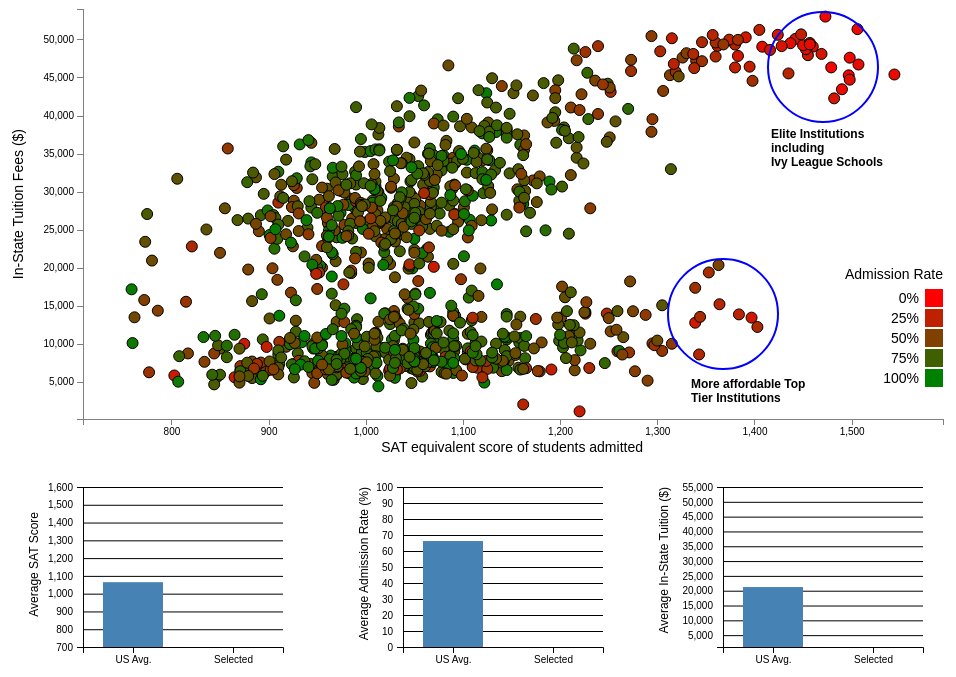
D3 v4 page, settled after 480 driven frames (8 s of simulated time); the page loaded 1 data file(s).


function displayEssay() {
document.getElementById("about_the_visualization").innerHTML = 
"<p>Drill-Down Story narrative visualization is used for this data visualization. Unlike Interactive Slideshow where scenes are presented one after another, this drill-down story visualization presents a main scene in which upon user action, will trigger three different scenes to be updated. The story presented here is how a prospective undergraduate student may go about picking which one or more universities to apply. The main scene of this visualization is a scatter plot of over 1000 universities within United States based on their admitted SAT scores and In-State tuition fees. Each university is represented by a circle on the scatter plot and each circle is colored with a gradient spanning from green to red. The redder the circle, the lower the university admission rate.</p><p>There are two annotations in the main scene highlighting two clusters of top-tier universities in the countries. The first annotation marks the top-tier universities which require very high SAT scores and charge a premium in their tuition fees. The second annotation marks another set of top-tier universities which also require high SAT scores but charge a relatively more affordable tuition fees. These two annotations follow a similar design template to achieve visual consistency.</p><p>There are three main parameters in this visualization: admitted SAT score, in-state tuition fees and average admission rate. These parameters are controlled indirectly by user moving the mouse pointer over a particular university (represented by a circle) in the scatter plot. When a user moves a mouse pointer over a particular circle in the scatter plot, all other circles on the scatter plot will be grey out to highlight the selected university. A tooltip will appear to display detail information about the university. The mouseover action updates the three parameters which in turn trigger all three smaller scenes below the scatter plot to be updated with the corresponding parameters. The three smaller scenes are designed using a similar template in order to achieve visual consistency. The first of the three scenes shows how the university's admitted SAT score compared to the national average. The second scene shows how the university's admission rate compared to the national average. The last scene shows how the university's in-state tuition fees compared to the national average. These three scenes help to give a sense of how the selected university compared to others within the nation. When user moves the mouse away from a particular circle on the scatter plot, all the circles on the scatter plot will restore their original colors and the three small scenes will be restored to indicate that no particular university has been selected.</p><p>User interface events:<br/>Mouseover - select a particular university -> all three parameters will be updated -> trigger three small scenes to be updated accordingly.</br>Mouseout - de-select a particular university -> all three parameters will be cleared -> trigger three small scenes to be restored indicating no university has been selected.</p><p>One possible narrative of this visualization is that for a prospective student who has high SAT score but modest financial ability, focusing on the lower right quadrant on the scatter plot may be the best way to go.</p>"
}


var margin = {top: 20, right: 20, bottom: 30, left: 80},
    width = 960 - margin.left - margin.right,
    height = 460 - margin.top - margin.bottom;

//    console.log(" width="+width);
//    console.log("height="+height);

/* 
 * value accessor - returns the value to encode for a given data object.
 * scale - maps value to a visual display encoding, such as a pixel position.
 * map function - maps from data value to display value
 * axis - sets up axis
 */ 

// setup x 
var xValue = function(d) { return d.SAT_AVG;}, // data -> value
    xScale = d3.scaleLinear().range([0, width]), // value -> display
    xMap = function(d) { return xScale(xValue(d));}, // data -> display
//    xAxis = d3.svg.axis().scale(xScale).orient("bottom");
    xAxis = d3.axisBottom(xScale);

// setup y
var yValue = function(d) { return d.TUITIONFEE_IN;}, // data -> value
    yScale = d3.scaleLinear().range([height, 0]), // value -> display
    yMap = function(d) { return yScale(yValue(d));}, // data -> display
//    yAxis = d3.svg.axis().scale(yScale).orient("left");
    yAxis = d3.axisLeft(yScale);

// setup fill color
//var cValue = function(d) { return d.CONTROL;},
////    color = d3.scale.category10();
//    color = d3.scaleOrdinal(d3.schemeCategory10);

var cValue = function(d) { return d.ADM_RATE; },
    color = d3.scaleLinear()
    .domain([0, 1])
    .range(["red", "green"]);

// add the graph canvas to the body of the webpage
var svg = d3.select("body").append("svg")
    .attr("width", width + margin.left + margin.right)
    .attr("height", height + margin.top + margin.bottom)
  .append("g")
//    .attr("transform", "translate(" + margin.left + "," + margin.top + ")");
    .attr("transform", "translate(" + margin.left + "," + 0 + ")");

// add the tooltip area to the webpage
var tooltip = d3.select("body").append("div")
    .attr("class", "tooltip")
    .style("opacity", 0);






var bottomArea = d3.select("body").append("div")
    .attr("class", "bottom_area");




var chartDimensions = {
  cWidth: (width + margin.left + margin.right)/3,
  cHeight: 200,
  cMarginLeft: 40, // for the widest y-axis tick label to show up fully
  cMarginTop: 15,   // for topmost y-axis tick label to show up fully
  cMarginBottom: 25 // for the x-axis tick labels to show up fully
};

var satChart = d3.select(".bottom_area")
    .append("svg")
    .attr("class", "sat_chart")
    .attr("width", chartDimensions.cWidth)
    .attr("height", chartDimensions.cHeight)
    .append("g")
    .attr("transform", "translate(" + margin.left + "," + 0 + ")");

var satData = [
  { value: 700, label: 'US Avg.' },
  { value: 700, label: 'Selected' }
];

// Define the scales
var satXScale = d3.scaleLinear()
               .domain([0, satData.length])
               .range([0, chartDimensions.cWidth - margin.left - chartDimensions.cMarginLeft]);

var satYScale = d3.scaleLinear()
               .domain([700, 1600])
               .range([0, chartDimensions.cHeight - chartDimensions.cMarginTop - chartDimensions.cMarginBottom]);

var satYAxisScale = d3.scaleLinear()
               .domain([1600, 700])
               .range([0, chartDimensions.cHeight - chartDimensions.cMarginTop - chartDimensions.cMarginBottom]);

// Render the y-axis
var satYAxis = d3.axisLeft( satYAxisScale )
               // This is to make the horizontal tick lines stretch all the way across the chart
              .tickSizeInner( -(chartDimensions.cWidth - chartDimensions.cMarginLeft - margin.left) )
               // This spaces the tick values slights from the axis
              .tickPadding( 10 );

satChart.append("g")
    .attr("transform", "translate(" + 0 + ", " + chartDimensions.cMarginTop + ")")
    .call(satYAxis);
satChart.append("text")
    .attr("class", "label")
    .attr("transform", "rotate(-90)")
    .attr("y", -45)
    .attr("dx", -40)
    .style("font", "12px Arial")
    .style("text-anchor", "end")
    .text("Average SAT Score");

// Define the ticks for the xAxis
var xTicks = []
for (var i = 0; i < satData.length; i++) {
  xTicks.push( i + 0.5 ); // 0.5 is to ensure the ticks are offset correctly to match the data
}
// Render the x-axis
var satXAxis = d3.axisBottom( satXScale )
              .tickValues( xTicks )
              .tickFormat(function(d, i) {
                return satData[i].label;
              });

satChart.append("g")
    .attr("transform", "translate(" + 0 + ", " + (chartDimensions.cHeight - chartDimensions.cMarginBottom) + ")")
    .call(satXAxis);



var barAttributes = {
  class: 'bar-line',
  transform: 'translate(' + 80 + ', ' + 0 + ')',
  height: function( d, i ) {
    return satYScale( d.value );
  },
  width: ((chartDimensions.cWidth - margin.left - chartDimensions.cMarginLeft) / satData.length) - (20 * 2),
  x: function( d, i ) { return ((chartDimensions.cWidth - margin.left - chartDimensions.cMarginLeft)/ satData.length) * i + chartDimensions.cMarginLeft; },
  y: function( d, i ) { return chartDimensions.cHeight - chartDimensions.cMarginBottom - satYScale( d.value ); }
};

satChart.append("g")
     .selectAll('.' + barAttributes.class)
     .data( satData )
     .enter()
     .append('rect')
     .attr("class", function(d, i) { return "satChart_rect"+i; })
     .attr("height", function(d, i) { return satYScale(d.value); })
     .attr("width", ((chartDimensions.cWidth - margin.left - chartDimensions.cMarginLeft) / satData.length) - (20*2))
     .attr("x", function(d, i) { return ((chartDimensions.cWidth - margin.left - chartDimensions.cMarginLeft)/satData.length) * i + (chartDimensions.cMarginLeft/2); })
     .attr("y", function(d, i) { return chartDimensions.cHeight - chartDimensions.cMarginBottom - satYScale(d.value); })
     .attr("fill", "steelblue");










var admChart = d3.select(".bottom_area")
    .append("svg")
    .attr("class", "adm_chart")
    .attr("width", chartDimensions.cWidth)
    .attr("height", chartDimensions.cHeight)
    .append("g")
    .attr("transform", "translate(" + margin.left + "," + 0 + ")");

var admData = [
  { value: 0, label: 'US Avg.' },
  { value: 0, label: 'Selected' }
];

// Define the scales
var admXScale = d3.scaleLinear()
               .domain([0, admData.length])
               .range([0, chartDimensions.cWidth - margin.left - chartDimensions.cMarginLeft]);

var admYScale = d3.scaleLinear()
               .domain([0, 100])
               .range([0, chartDimensions.cHeight - chartDimensions.cMarginTop - chartDimensions.cMarginBottom]);

var admYAxisScale = d3.scaleLinear()
               .domain([100, 0])
               .range([0, chartDimensions.cHeight - chartDimensions.cMarginTop - chartDimensions.cMarginBottom]);

// Render the y-axis
var admYAxis = d3.axisLeft( admYAxisScale )
               // This is to make the horizontal tick lines stretch all the way across the chart
              .tickSizeInner( -(chartDimensions.cWidth - chartDimensions.cMarginLeft - margin.left) )
               // This spaces the tick values slights from the axis
              .tickPadding( 10 );

admChart.append("g")
    .attr("transform", "translate(" + 0 + ", " + chartDimensions.cMarginTop + ")")
    .call(admYAxis);
admChart.append("text")
    .attr("class", "label")
    .attr("transform", "rotate(-90)")
    .attr("y", -35)
    .attr("dx", -15)
    .style("font", "12px Arial")
    .style("text-anchor", "end")
    .text("Average Admission Rate (%)");

// Define the ticks for the xAxis
var admXTicks = []
for (var i = 0; i < admData.length; i++) {
  admXTicks.push( i + 0.5 ); // 0.5 is to ensure the ticks are offset correctly to match the data
}
// Render the x-axis
var admXAxis = d3.axisBottom( admXScale )
              .tickValues( admXTicks )
              .tickFormat(function(d, i) {
                return admData[i].label;
              });

admChart.append("g")
    .attr("transform", "translate(" + 0 + ", " + (chartDimensions.cHeight - chartDimensions.cMarginBottom) + ")")
    .call(admXAxis);

var barAttributes = {
  class: 'bar-line',
  transform: 'translate(' + 80 + ', ' + 0 + ')',
  height: function( d, i ) {
    return admYScale( d.value );
  },
  width: ((chartDimensions.cWidth - margin.left - chartDimensions.cMarginLeft) / admData.length) - (20 * 2),
  x: function( d, i ) { return ((chartDimensions.cWidth - margin.left - chartDimensions.cMarginLeft)/ admData.length) * i + chartDimensions.cMarginLeft; },
  y: function( d, i ) { return chartDimensions.cHeight - chartDimensions.cMarginBottom - admYScale( d.value ); }
};

admChart.append("g")
     .selectAll('.' + barAttributes.class)
     .data( admData )
     .enter()
     .append('rect')
     .attr("class", function(d, i) { return "admChart_rect"+i; })
     .attr("height", function(d, i) { return admYScale(d.value); })
     .attr("width", ((chartDimensions.cWidth - margin.left - chartDimensions.cMarginLeft) / admData.length) - (20*2))
     .attr("x", function(d, i) { return ((chartDimensions.cWidth - margin.left - chartDimensions.cMarginLeft)/admData.length) * i + (chartDimensions.cMarginLeft/2); })
     .attr("y", function(d, i) { return chartDimensions.cHeight - chartDimensions.cMarginBottom - admYScale(d.value); })
     .attr("fill", "steelblue");











var tutChart = d3.select(".bottom_area")
    .append("svg")
    .attr("class", "tut_chart")
    .attr("width", chartDimensions.cWidth)
    .attr("height", chartDimensions.cHeight)
    .append("g")
    .attr("transform", "translate(" + margin.left + "," + 0 + ")");

var tutData = [
  { value: 0, label: 'US Avg.' },
  { value: 0, label: 'Selected' }
];

// Define the scales
var tutXScale = d3.scaleLinear()
               .domain([0, tutData.length])
               .range([0, chartDimensions.cWidth - margin.left - chartDimensions.cMarginLeft]);

var tutYScale = d3.scaleLinear()
               .domain([1000, 55000])
               .range([0, chartDimensions.cHeight - chartDimensions.cMarginTop - chartDimensions.cMarginBottom]);

var tutYAxisScale = d3.scaleLinear()
               .domain([55000, 1000])
               .range([0, chartDimensions.cHeight - chartDimensions.cMarginTop - chartDimensions.cMarginBottom]);

// Render the y-axis
var tutYAxis = d3.axisLeft( tutYAxisScale )
               // This is to make the horizontal tick lines stretch all the way across the chart
              .tickSizeInner( -(chartDimensions.cWidth - chartDimensions.cMarginLeft - margin.left) )
               // This spaces the tick values slights from the axis
              .tickPadding( 10 );

tutChart.append("g")
    .attr("transform", "translate(" + 0 + ", " + chartDimensions.cMarginTop + ")")
    .call(tutYAxis);
tutChart.append("text")
    .attr("class", "label")
    .attr("transform", "rotate(-90)")
    .attr("y", -55)
    .attr("dx", -15)
    .style("font", "12px Arial")
    .style("text-anchor", "end")
    .text("Average In-State Tuition ($)");

// Define the ticks for the xAxis
var tutXTicks = []
for (var i = 0; i < tutData.length; i++) {
  tutXTicks.push( i + 0.5 ); // 0.5 is to ensure the ticks are offset correctly to match the data
}
// Render the x-axis
var tutXAxis = d3.axisBottom( tutXScale )
              .tickValues( tutXTicks )
              .tickFormat(function(d, i) {
                return tutData[i].label;
              });

tutChart.append("g")
    .attr("transform", "translate(" + 0 + ", " + (chartDimensions.cHeight - chartDimensions.cMarginBottom) + ")")
    .call(tutXAxis);

var barAttributes = {
  class: 'bar-line',
  transform: 'translate(' + 80 + ', ' + 0 + ')',
  height: function( d, i ) {
    return tutYScale( d.value );
  },
  width: ((chartDimensions.cWidth - margin.left - chartDimensions.cMarginLeft) / tutData.length) - (20 * 2),
  x: function( d, i ) { return ((chartDimensions.cWidth - margin.left - chartDimensions.cMarginLeft)/ tutData.length) * i + chartDimensions.cMarginLeft; },
  y: function( d, i ) { return chartDimensions.cHeight - chartDimensions.cMarginBottom - tutYScale( d.value ); }
};

tutChart.append("g")
     .selectAll('.' + barAttributes.class)
     .data( tutData )
     .enter()
     .append('rect')
     .attr("class", function(d, i) { return "tutChart_rect"+i; })
     .attr("height", function(d, i) { return tutYScale(d.value); })
     .attr("width", ((chartDimensions.cWidth - margin.left - chartDimensions.cMarginLeft) / tutData.length) - (20*2))
     .attr("x", function(d, i) { return ((chartDimensions.cWidth - margin.left - chartDimensions.cMarginLeft)/tutData.length) * i + (chartDimensions.cMarginLeft/2); })
     .attr("y", function(d, i) { return chartDimensions.cHeight - chartDimensions.cMarginBottom - tutYScale(d.value); })
     .attr("fill", "steelblue");


// Annotation
d3.select("body").select("svg").append("circle")
   .attr("class", "annotation")
   .attr("cx", 820)
   .attr("cy", 58)
   .attr("r", 55)
   .attr("stroke", "blue")
   .attr("stroke-width", 2)
   .attr("fill", "none")
d3.select("body").select("svg").append("foreignObject")
   .attr("width", 140)
   .attr("height", 100)
   .attr("x", 760)
   .attr("y", 110)
 .append("xhtml:body")
   .style("font", "12px 'Arial'")
   .style("fill", "#444")
   .style("font-weight", "bold")
   .html("Elite Institutions including<br/>Ivy League Schools");

// Annotation
d3.select("body").select("svg").append("circle")
   .attr("class", "annotation")
   .attr("cx", 720)
   .attr("cy", 305)
   .attr("r", 55)
   .attr("stroke", "blue")
   .attr("stroke-width", 2)
   .attr("fill", "none")
d3.select("body").select("svg").append("foreignObject")
   .attr("width", 140)
   .attr("height", 100)
   .attr("x", 680)
   .attr("y", 360)
 .append("xhtml:body")
   .style("font", "12px 'Arial'")
   .style("fill", "#444")
   .style("font-weight", "bold")
   .html("More affordable Top Tier Institutions");








// load data
d3.csv("sample.csv", function(error, data) {
  var SUM_SAT_AVG = 0;
  var AVG_SAT_AVG = 0;
  var SUM_ADM_RATE = 0;
  var AVG_ADM_RATE = 0;
  var SUM_TUITION_IN = 0;
  var AVG_TUITION_IN = 0;
  var INSTITUTE_COUNT = 0;

  // change string (from CSV) into number format
  data.forEach(function(d) {
    INSTITUTE_COUNT = INSTITUTE_COUNT + 1;
    d.SAT_AVG = +d.SAT_AVG;
    if (isNaN(d.SAT_AVG)) {
        d.SAT_AVG = 800;
    }
//    console.log(d.SAT_AVG);
    SUM_SAT_AVG = SUM_SAT_AVG + d.SAT_AVG;
//    console.log(SUM_SAT_AVG);

    d.CONTROL = +d.CONTROL;
    d.TUITIONFEE_IN = +d.TUITIONFEE_IN;
    if (isNaN(d.TUITIONFEE_IN)) {
        d.TUITIONFEE_IN = 10000;
    }
//    console.log(d.TUITIONFEE_IN);
    SUM_TUITION_IN = SUM_TUITION_IN + d.TUITIONFEE_IN;
//    console.log(SUM_TUITION_IN);

    d.ADM_RATE = +d.ADM_RATE;
    if (isNaN(d.ADM_RATE)) {
        d.ADM_RATE = 1.0;
    }
//    console.log(d.ADM_RATE);
    SUM_ADM_RATE = SUM_ADM_RATE + d.ADM_RATE;
//    console.log(SUM_ADM_RATE);
  });

  AVG_SAT_AVG = SUM_SAT_AVG / INSTITUTE_COUNT;
  AVG_ADM_RATE = SUM_ADM_RATE / INSTITUTE_COUNT;
  AVG_TUITION_IN = SUM_TUITION_IN / INSTITUTE_COUNT;

//  console.log("INSTITUTE_COUNT="+INSTITUTE_COUNT);
//  console.log("SUM_SAT_AVG="+SUM_SAT_AVG);
//  console.log("AVG_SAT_AVG="+SUM_SAT_AVG/INSTITUTE_COUNT);
//  console.log("SUM_ADM_RATE="+SUM_ADM_RATE);
//  console.log("AVG_ADM_RATE="+SUM_ADM_RATE/INSTITUTE_COUNT);
//  console.log("SUM_TUITION_IN="+SUM_TUITION_IN);
//  console.log("AVG_TUITION_IN="+SUM_TUITION_IN/INSTITUTE_COUNT);

  satChart.select(".satChart_rect0")
      .attr("height", satYScale(AVG_SAT_AVG))
      .attr("y", chartDimensions.cHeight - chartDimensions.cMarginBottom - satYScale(AVG_SAT_AVG)); 
  satChart.select(".satChart_rect1")
      .attr("fill", "purple");

  admChart.select(".admChart_rect0")
      .attr("height", admYScale(AVG_ADM_RATE*100))
      .attr("y", chartDimensions.cHeight - chartDimensions.cMarginBottom - admYScale(AVG_ADM_RATE*100)); 
  admChart.select(".admChart_rect1")
      .attr("fill", "orange");

  tutChart.select(".tutChart_rect0")
      .attr("height", tutYScale(AVG_TUITION_IN))
      .attr("y", chartDimensions.cHeight - chartDimensions.cMarginBottom - tutYScale(AVG_TUITION_IN)); 
  tutChart.select(".tutChart_rect1")
      .attr("fill", "green");

  // don't want dots overlapping axis, so add in buffer to data domain
  xScale.domain([d3.min(data, xValue)-50, d3.max(data, xValue)+50]);
  yScale.domain([d3.min(data, yValue)-1000, d3.max(data, yValue)+1000]);

  // x-axis
  svg.append("g")
      .attr("class", "x axis")
      .attr("transform", "translate(0," + height + ")")
      .call(xAxis);
  svg.append("text")
      .attr("class", "x_axis_label")
      .attr("transform", "translate(" + (width) + " ," + (height - 10) + ")")
//      .attr("x", width)
      .attr("dx", -300)
      .attr("y", 43)
      .style("text-anchor", "end")
      .text("SAT equivalent score of students admitted");

  // y-axis
  svg.append("g")
      .attr("class", "y axis")
      .call(yAxis);
  svg.append("text")
      .attr("class", "label")
      .attr("transform", "rotate(-90)")
      .attr("y", -60)
      .attr("dx", -120)
      .style("text-anchor", "end")
      .text("In-State Tuition Fees ($)");

  // draw dots
  svg.selectAll(".dot")
      .data(data)
    .enter().append("circle")
      .attr("class", "dot")
      .attr("r", 5.5)
      .attr("cx", xMap)
      .attr("cy", yMap)
      .style("fill", function(d) { return color(cValue(d));}) 
      .on("click", function(d) {
/*
          tooltip.transition()
              .duration(200)
              .style("opacity", 0);

          satChart.select(".satChart_rect1")
              .attr("fill", "purple")
              .attr("height", satYScale(d.SAT_AVG))
              .attr("y", (chartDimensions.cHeight - chartDimensions.cMarginBottom - satYScale(d.SAT_AVG)) );

          admChart.select(".admChart_rect1")
              .attr("fill", "orange")
              .attr("height", admYScale(d.ADM_RATE*100))
              .attr("y", (chartDimensions.cHeight - chartDimensions.cMarginBottom - admYScale(d.ADM_RATE*100)) );

          tutChart.select(".tutChart_rect1")
              .attr("fill", "green")
              .attr("height", tutYScale(d.TUITIONFEE_IN))
              .attr("y", (chartDimensions.cHeight - chartDimensions.cMarginBottom - tutYScale(d.TUITIONFEE_IN)) );
*/
      })
      .on("mouseover", function(d) {
          // grey out all dots
          svg.selectAll(".dot")
              .style("fill", "rgb(245,245,245)")
              .style("stroke", "#c0c0c0");

          // make the currently select dot more visible
          d3.select(this).attr("r", 5.5);
          d3.select(this)
              .style("fill", function(d) { return color(cValue(d)); })
              .style("stroke", "#000000");

          tooltip.transition()
               .duration(200)
               .style("opacity", 0.9);

          var adm_rate = d3.format(".2%")(d.ADM_RATE);
          var tuition = d3.format("$,")(d.TUITIONFEE_IN);
          var control = "Public";
          if (d.CONTROL == 2) {
              control = "Private (Non-Profit)";
          } else if (d.CONTROL == 3) {
              control = "Private (For-Profit)";
          }
          tooltip.html(d.INSTNM + "<br/>" +
                       "City: " + d.CITY + "<br/>" +
                       "State: " + d.STABBR + "<br/>" +
                       "Avg. SAT score: " + d.SAT_AVG + "<br/>" +
                       "In-State Tuition Fees: " + tuition + "<br/>" +
                       "Avg. Admission Rate: " + adm_rate + "<br/>" +
                       "Control of Institution: " + control + "<br/>" +
                       "Undergraduate Enrollment (2015): " + d.UGDS + "<br/>")
               .style("left", (d3.event.pageX + 25) + "px")
               .style("top", (d3.event.pageY - 28) + "px");

          satChart.select(".satChart_rect1")
              .transition().duration(1000).delay(50)
              .attr("fill", "purple")
              .attr("height", satYScale(d.SAT_AVG))
              .attr("y", (chartDimensions.cHeight - chartDimensions.cMarginBottom - satYScale(d.SAT_AVG)) );

          admChart.select(".admChart_rect1")
              .transition().duration(1000).delay(50)
              .attr("fill", "orange")
              .attr("height", admYScale(d.ADM_RATE*100))
              .attr("y", (chartDimensions.cHeight - chartDimensions.cMarginBottom - admYScale(d.ADM_RATE*100)) );

          tutChart.select(".tutChart_rect1")
              .transition().duration(1000).delay(50)
              .attr("fill", "green")
              .attr("height", tutYScale(d.TUITIONFEE_IN))
              .attr("y", (chartDimensions.cHeight - chartDimensions.cMarginBottom - tutYScale(d.TUITIONFEE_IN)) );
      })
      .on("mouseout", function(d) {
          d3.select(this).attr("r", 5.5);
          tooltip.transition()
               .duration(500)
               .style("opacity", 0);

          svg.selectAll(".dot")
              .style("fill", function(d) { return color(cValue(d));})
              .style("stroke", "#000000");

          satChart.select(".satChart_rect1")
              .transition().duration(300).delay(50)
//              .attr("fill", "#c0c0c0")
              .attr("height", satYScale(700))
              .attr("y", (chartDimensions.cHeight - chartDimensions.cMarginBottom - satYScale(700)) );

          admChart.select(".admChart_rect1")
              .transition().duration(300).delay(50)
//              .attr("fill", "#c0c0c0")
              .attr("height", admYScale(0))
              .attr("y", (chartDimensions.cHeight - chartDimensions.cMarginBottom - admYScale(0)) );

          tutChart.select(".tutChart_rect1")
              .transition().duration(300).delay(50)
//              .attr("fill", "#c0c0c0")
              .attr("height", tutYScale(1000))
              .attr("y", (chartDimensions.cHeight - chartDimensions.cMarginBottom - tutYScale(1000)) );
      });

  var legendColor = d3.scaleLinear()
    .domain([0, 0.25, 0.5, 0.75, 1])
    .range(["red", "green"]);

  // draw legend
  var legend = svg.selectAll(".legend")
//      .data(color.domain())
      .data(legendColor.domain())
    .enter().append("g")
      .attr("class", "legend")
      .attr("transform", function(d, i) { return "translate(0," + i * 20 + ")"; });

  // draw legend colored rectangles
  legend.append("rect")
      .attr("x", width - 18)
      .attr("y", height - margin.bottom - 100)
      .attr("width", 18)
      .attr("height", 18)
      .style("fill", color);

  // draw legend text
  legend.append("text")
      .attr("x", width - 24)
//      .attr("y", 9)
      .attr("y", height - margin.bottom - 100 + 9)
      .attr("dy", ".35em")
      .style("text-anchor", "end")
      .text(function(d) {
          if (d == 0) {
              return "0%";
          } else if (d == 0.25) {
              return "25%";
          } else if (d == 0.5) {
              return "50%";
          } else if (d == 0.75) {
              return "75%";
          } else if (d == 1) {
              return "100%";
          }})

  var legendTitle = svg.select(".legend")
      .append("text")
      .attr("x", width)
      .attr("y", height - margin.bottom - 110)
      .style("text-anchor", "end")
      .text("Admission Rate")
});



### data: sample.csv
UNITID, INSTNM, CITY, STABBR, ZIP, ACCREDAGENCY, SCH_DEG, PREDDEG, HIGHDEG, CONTROL, REGION, LOCALE, LATITUDE, LONGITUDE, ADM_RATE, SAT_AVG, UGDS, UG, UGDS_WHITE, UGDS_BLACK, UGDS_HISP, UGDS_ASIAN, UGDS_AIAN, UGDS_NHPI
100654, Alabama A & M University, Normal, AL, 35762, Southern Association of Colleges and Sch…, NULL, 3, 4, 1, 5, 12, 34.78, -86.57, 0.6538, 850, 4505, NULL, 0.034, 0.9216, 0.0058, 0.0018, 0.0022, 0.0018
100663, University of Alabama at Birmingham, Birmingham, AL, 35294-0110, Southern Association of Colleges and Sch…, NULL, 3, 4, 1, 5, 12, 33.5, -86.81, 0.6043, 1147, 11269, NULL, 0.5863, 0.2541, 0.0317, 0.0595, 0.0023, 0.0006
100706, University of Alabama in Huntsville, Huntsville, AL, 35899, Southern Association of Colleges and Sch…, NULL, 3, 4, 1, 5, 12, 34.72, -86.64, 0.812, 1221, 5829, NULL, 0.7024, 0.123, 0.0417, 0.0381, 0.013, 0
100724, Alabama State University, Montgomery, AL, 36104-0271, Southern Association of Colleges and Sch…, NULL, 3, 4, 1, 5, 12, 32.36, -86.3, 0.4639, 844, 4740, NULL, 0.0165, 0.9251, 0.0116, 0.0032, 0.0008, 0.0006
100751, The University of Alabama, Tuscaloosa, AL, 35487-0166, Southern Association of Colleges and Sch…, NULL, 3, 4, 1, 5, 13, 33.21, -87.55, 0.5359, 1181, 31005, NULL, 0.7807, 0.1092, 0.0399, 0.0113, 0.0035, 0.0009
100830, Auburn University at Montgomery, Montgomery, AL, 36117-3596, Southern Association of Colleges and Sch…, NULL, 3, 4, 1, 5, 12, 32.37, -86.18, 0.7871, 990, 4142, NULL, 0.5355, 0.351, 0.007, 0.0241, 0.0051, 0.0017
100858, Auburn University, Auburn, AL, 36849, Southern Association of Colleges and Sch…, NULL, 3, 4, 1, 5, 13, 32.6, -85.48, 0.7766, 1218, 21551, NULL, 0.842, 0.0671, 0.0323, 0.025, 0.0063, 0.0001
101189, Faulkner University, Montgomery, AL, 36109-3390, Southern Association of Colleges and Sch…, NULL, 3, 4, 2, 5, 12, 32.38, -86.22, 0.573, 985, 2282, NULL, 0.3996, 0.5079, 0.0241, 0.0026, 0.0061, 0.0026
101453, Heritage Christian University, Florence, AL, 35630-9977, Association for Bibical Higher Educaiton, NULL, 3, 4, 2, 5, 13, 34.86, -87.66, 0.7, 848, 58, NULL, 0.7586, 0.1552, 0.0172, 0, 0.0345, 0
101480, Jacksonville State University, Jacksonville, AL, 36265, Southern Association of Colleges and Sch…, NULL, 3, 4, 1, 5, 13, 33.82, -85.77, 0.6665, 1062, 6625, NULL, 0.6981, 0.2214, 0.0124, 0.0059, 0.0075, 0.0006
101587, University of West Alabama, Livingston, AL, 35470, Southern Association of Colleges and Sch…, NULL, 3, 4, 1, 5, 43, 32.59, -88.19, 0.7347, 930, 1913, NULL, 0.4511, 0.4004, 0.0225, 0.0026, 0.0016, 0.0016
101693, University of Mobile, Mobile, AL, 36613-2842, Southern Association of Colleges and Sch…, NULL, 3, 4, 2, 5, 41, 30.79, -88.13, 0.6051, 1025, 1437, NULL, 0.6159, 0.2296, 0.0174, 0.007, 0.0167, 0.0014
101709, University of Montevallo, Montevallo, AL, 35115-6000, Southern Association of Colleges and Sch…, NULL, 3, 4, 1, 5, 21, 33.11, -86.87, 0.7001, 1069, 2553, NULL, 0.7164, 0.1492, 0.0372, 0.0078, 0.0051, 0
101879, University of North Alabama, Florence, AL, 35632-0001, Southern Association of Colleges and Sch…, NULL, 3, 4, 1, 5, 13, 34.81, -87.68, 0.58, 1027, 5698, NULL, 0.7102, 0.1416, 0.0281, 0.0042, 0.0104, 0.0012
101912, Oakwood University, Huntsville, AL, 35896, Southern Association of Colleges and Sch…, NULL, 3, 4, 2, 5, 12, 34.76, -86.66, 0.4749, 923, 1687, NULL, 0.0047, 0.8435, 0.0308, 0.0024, 0.0065, 0
102049, Samford University, Birmingham, AL, 35229-2240, Southern Association of Colleges and Sch…, NULL, 3, 4, 2, 5, 21, 33.46, -86.79, 0.933, 1162, 3145, NULL, 0.8143, 0.069, 0.0521, 0.0108, 0.0032, 0
102094, University of South Alabama, Mobile, AL, 36688-0002, Southern Association of Colleges and Sch…, NULL, 3, 4, 1, 5, 12, 30.7, -88.18, 0.7816, 1045, 11379, NULL, 0.5896, 0.2432, 0.0279, 0.0324, 0.0067, 0.0013
102234, Spring Hill College, Mobile, AL, 36608-1791, Southern Association of Colleges and Sch…, NULL, 3, 4, 2, 5, 12, 30.69, -88.14, 0.4132, 1120, 1347, NULL, 0.6852, 0.1314, 0.0393, 0.0111, 0.0082, 0.0015
102368, Troy University, Troy, AL, 36082-0001, Southern Association of Colleges and Sch…, NULL, 3, 4, 1, 5, 41, 31.8, -85.95, 0.9187, 1046, 14065, NULL, 0.5345, 0.3092, 0.0357, 0.0082, 0.0073, 0.001
102377, Tuskegee University, Tuskegee, AL, 36088-1920, Southern Association of Colleges and Sch…, NULL, 3, 4, 2, 5, 32, 32.43, -85.71, 0.5296, 955, 2486, NULL, 0.0044, 0.8986, 0.002, 0.0072, 0, 0
102614, University of Alaska Fairbanks, Fairbanks, AK, 99775-7500, Northwest Commission on Colleges and Uni…, NULL, 3, 4, 1, 8, 23, 64.86, -147.8, 0.731, 1058, 5432, NULL, 0.4208, 0.0208, 0.0582, 0.0136, 0.136, 0.0041
102669, Alaska Pacific University, Anchorage, AK, 99508, Northwest Commission on Colleges and Uni…, NULL, 3, 4, 2, 8, 11, 61.19, -149.8, 0.3891, 985, 254, NULL, 0.5512, 0.0394, 0.0236, 0.0236, 0.1969, 0.0039
104151, Arizona State University-Tempe, Tempe, AZ, 85287, North Central Association of Colleges an…, NULL, 3, 4, 1, 6, 12, 33.42, -111.9, 0.8291, 1158, 41222, NULL, 0.523, 0.0382, 0.1891, 0.0693, 0.0124, 0.0023
105589, Prescott College, Prescott, AZ, 86301, North Central Association of Colleges an…, NULL, 3, 4, 2, 6, 13, 34.54, -112.5, 0.7043, 1039, 397, NULL, 0.665, 0.0252, 0.0605, 0.0176, 0.0353, 0
106245, University of Arkansas at Little Rock, Little Rock, AR, 72204, North Central Association of Colleges an…, NULL, 3, 4, 1, 5, 12, 34.73, -92.34, 0.8983, 990, 7888, NULL, 0.5158, 0.2679, 0.0731, 0.0229, 0.0028, 0
106397, University of Arkansas, Fayetteville, AR, 72701, North Central Association of Colleges an…, NULL, 3, 4, 1, 5, 13, 36.06, -94.18, 0.6006, 1154, 21815, NULL, 0.7722, 0.0479, 0.076, 0.0248, 0.0112, 0.0008
106412, University of Arkansas at Pine Bluff, Pine Bluff, AR, 71601, North Central Association of Colleges an…, NULL, 3, 4, 1, 5, 13, 34.24, -92.02, 0.4616, 871, 2526, NULL, 0.0439, 0.9248, 0.0131, 0.0036, 0.002, 0
106458, Arkansas State University-Main Campus, Jonesboro, AR, 72401, North Central Association of Colleges an…, NULL, 3, 4, 1, 5, 13, 35.84, -90.68, 0.7024, 1088, 8909, NULL, 0.7431, 0.1375, 0.0249, 0.0073, 0.0037, 0.0007
… [head cut at 6 KiB]